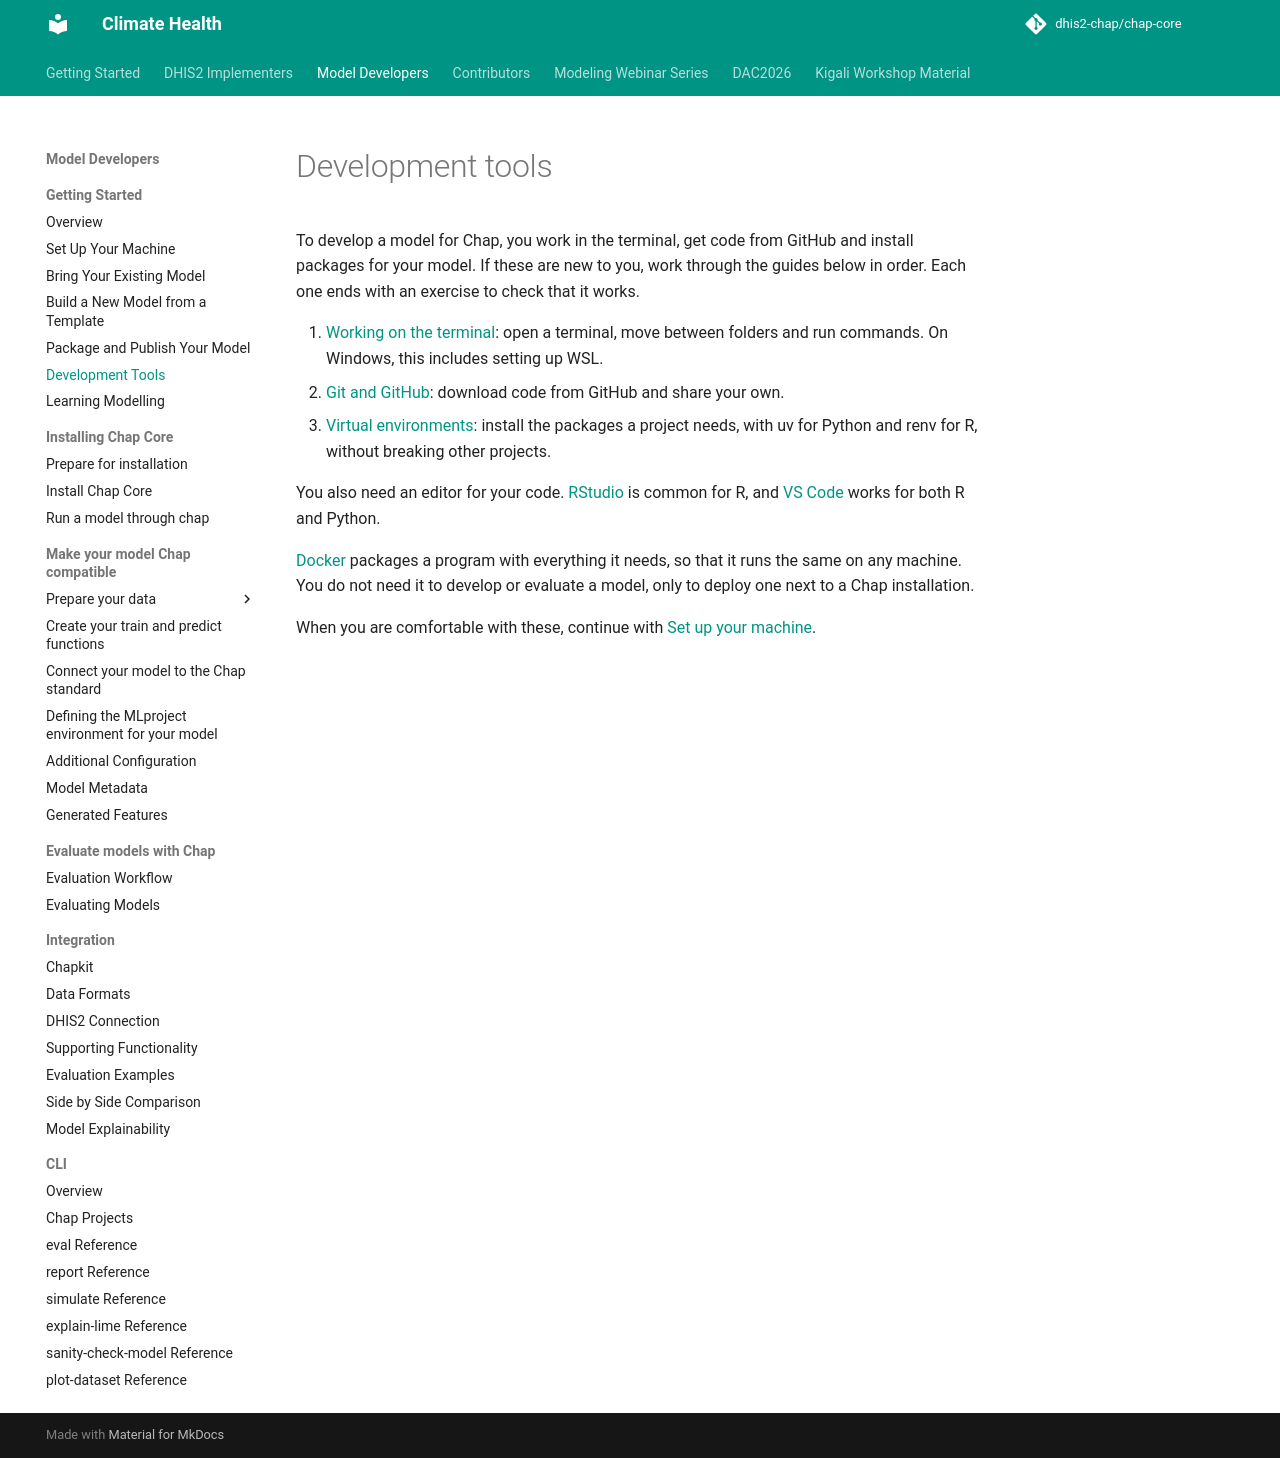

repository: dhis2-chap/chap-core · page: external_models/development_tools.html · generator: mkdocs

---
description: "The terminal, git, GitHub and virtual environments: the tools you need before developing a Chap model."
---

# Development tools

To develop a model for Chap, you work in the terminal, get code from GitHub and install packages for your model. If these are new to you, work through the guides below in order. Each one ends with an exercise to check that it works.

1. [Working on the terminal](../kigali-workshop/kigali-webinar-series/session-2/terminal.md): open a terminal, move between folders and run commands. On Windows, this includes setting up WSL.
2. [Git and GitHub](../kigali-workshop/kigali-webinar-series/session-2/git-github.md): download code from GitHub and share your own.
3. [Virtual environments](../kigali-workshop/kigali-webinar-series/session-2/virtual-environments.md): install the packages a project needs, with uv for Python and renv for R, without breaking other projects.

You also need an editor for your code. [RStudio](https://posit.co/download/rstudio-desktop/) is common for R, and [VS Code](https://code.visualstudio.com/) works for both R and Python.

[Docker](https://docs.docker.com/get-started/) packages a program with everything it needs, so that it runs the same on any machine. You do not need it to develop or evaluate a model, only to deploy one next to a Chap installation.

When you are comfortable with these, continue with [Set up your machine](setup.md).
